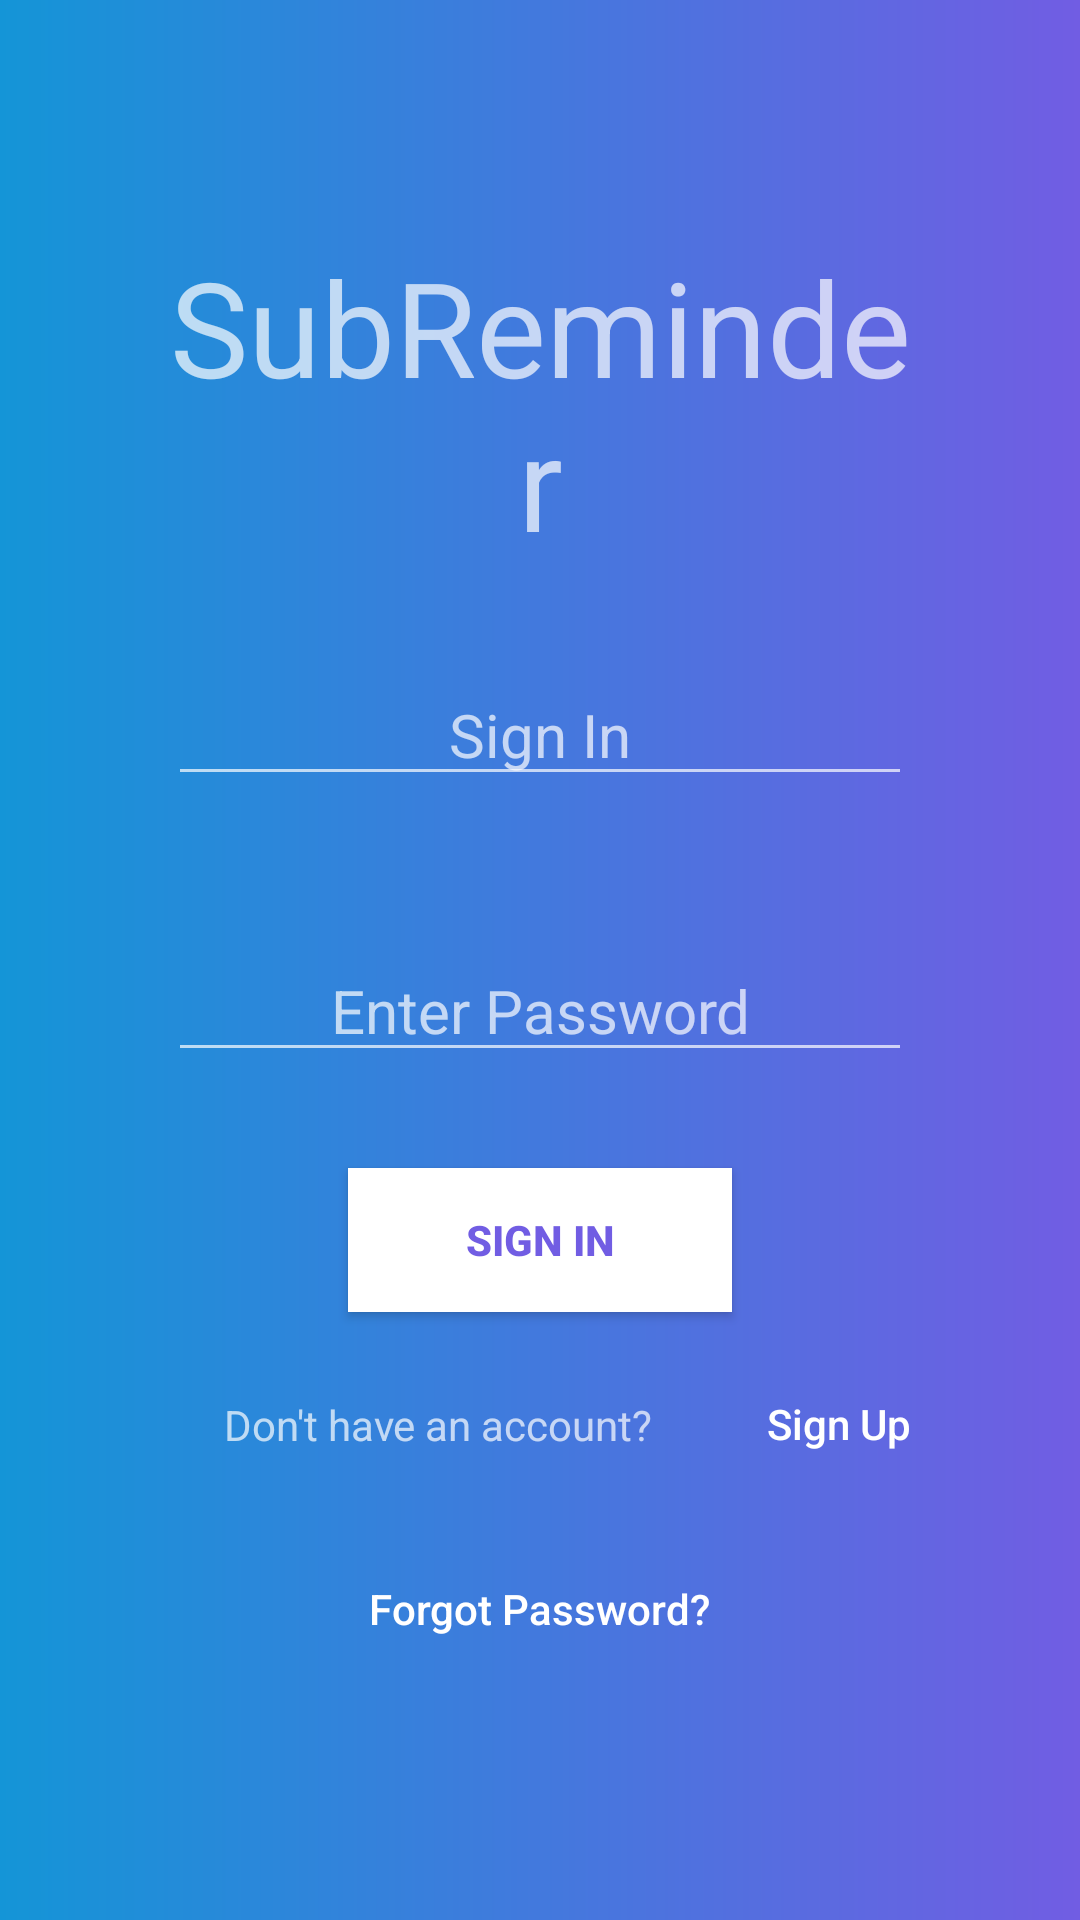

Here is an Android app screen rendered from its layout file. Give the layout XML and the strings, colors and styles it references.
<!-- AndroidManifest.xml: application theme Theme.SubReminderApp -->
<!-- res/layout/activity_login3.xml -->
<?xml version="1.0" encoding="utf-8"?>
<LinearLayout xmlns:android="http://schemas.android.com/apk/res/android"

    xmlns:tools="http://schemas.android.com/tools"
    android:layout_width="match_parent"
    android:layout_height="match_parent"
    android:background="@drawable/login_bg"
    android:gravity="center"
    android:padding="56dp"
    android:orientation="vertical"
    tools:context=".LoginActivity">

    <TextView
        android:layout_width="match_parent"
        android:layout_height="wrap_content"
        android:gravity="center"
        android:text="SubReminder"
        android:textSize="44sp"

        />

    <EditText
        android:id="@+id/emailId"
        android:layout_width="match_parent"
        android:layout_height="wrap_content"
        android:gravity="center"
        android:hint="Sign In"
        android:inputType="textEmailAddress"
        android:imeOptions="actionNext"
        android:layout_marginTop="32dp"
        android:layout_marginBottom="24dp"
        android:textSize="20sp" />

    <EditText
        android:id="@+id/passwordId"
        android:layout_width="match_parent"
        android:layout_height="wrap_content"
        android:gravity="center"
        android:hint="Enter Password"
        android:imeOptions="actionDone"
        android:inputType="textPassword"
        android:layout_marginTop="24dp"
        android:layout_marginBottom="32dp"
        android:textSize="20sp" />

    <Button
        android:id="@+id/buttonId"
        android:layout_width="128dp"
        android:layout_height="wrap_content"
        android:background="@drawable/signin_btn"
        android:textColor="#715de3"
        android:textStyle="bold"
        android:text="Sign In"

        />

    <LinearLayout
        android:layout_width="match_parent"
        android:layout_height="wrap_content"
        android:gravity="center">

        <TextView
            android:layout_width="wrap_content"
            android:layout_height="wrap_content"
            android:layout_margin="28dp"
            android:layout_marginBottom="16dp"
            android:text="Don't have an account?" />

        <Button
            android:id="@+id/signupBtn"
            android:layout_width="68dp"
            android:layout_height="wrap_content"
            android:background="@null"
            android:text="Sign Up"
            android:textAllCaps="false" />
    </LinearLayout>

    <Button
        android:id="@+id/forpasswordBtn"
        android:layout_width="wrap_content"
        android:layout_height="wrap_content"
        android:background="@null"
        android:text="Forgot Password?"
        android:textAllCaps="false" />

</LinearLayout>
<!-- resources referenced by this layout -->
<resources>
  <!-- drawable login_bg (drawable) -->
  <?xml version="1.0" encoding="utf-8"?>
  <shape xmlns:android="http://schemas.android.com/apk/res/android">
  
      <gradient
          android:endColor="#715de3"
          android:startColor="#1495d7" />
  
  </shape>
  <!-- drawable signin_btn (drawable) -->
  <?xml version="1.0" encoding="utf-8"?>
  <ripple xmlns:android="http://schemas.android.com/apk/res/android"
      android:color="@color/design_default_color_background">
  
      <item>
          <shape android:shape="rectangle">
              <solid android:color="#fff"/>
  
          </shape>
      </item>
  </ripple>
  <style name="Theme.SubReminderApp" parent="Theme.AppCompat.NoActionBar">
          
          <item name="colorPrimary">@color/purple_500</item>
          <item name="colorPrimaryVariant">@color/purple_700</item>
          <item name="colorOnPrimary">@color/white</item>
          
          <item name="colorSecondary">@color/teal_200</item>
          <item name="colorSecondaryVariant">@color/teal_700</item>
          <item name="colorOnSecondary">@color/black</item>
          
          <item name="android:statusBarColor" tools:targetApi="l">?attr/colorPrimaryVariant</item>
          
      </style>
  <!-- not gathered from this repository: default colours our renderer supplied (Android Studio template values) -->
  <color name="purple_500">#FF6200EE</color>
  <color name="purple_700">#FF3700B3</color>
  <color name="teal_200">#FF03DAC5</color>
  <color name="teal_700">#FF018786</color>
  <color name="black">#FF000000</color>
  <color name="white">#FFFFFFFF</color>
</resources>
